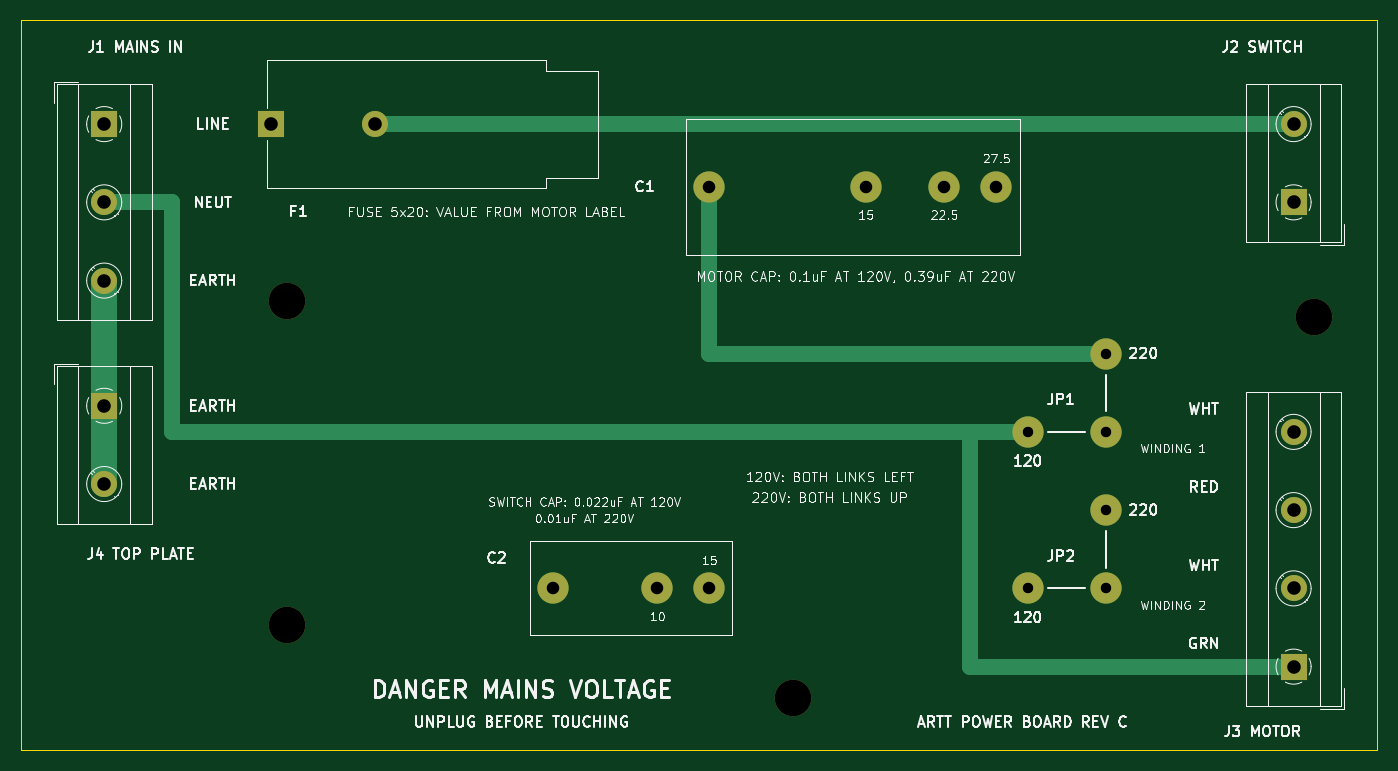
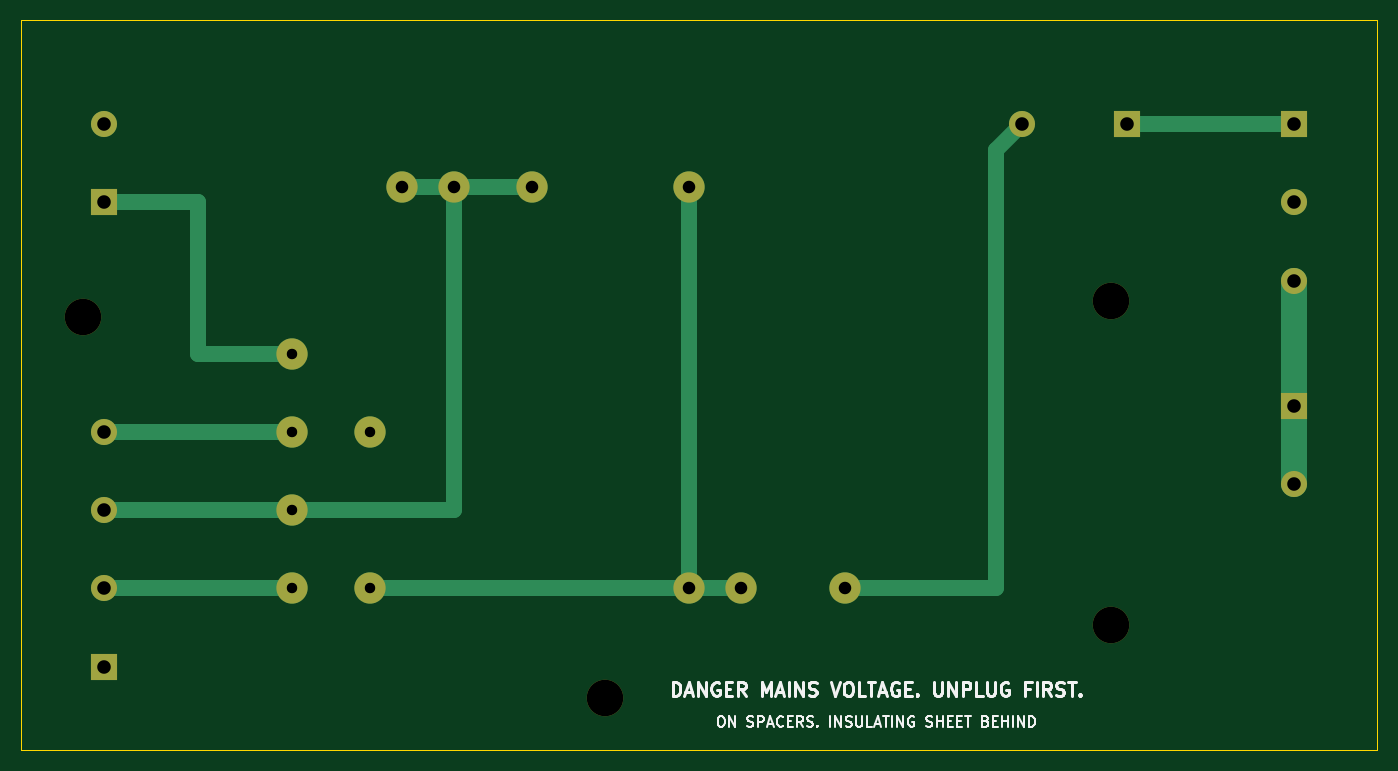
Circuit board: 9 layer files. Board 130.0 x 70.0 mm.
- bottom_copper: artt-power-board-B_Cu.gbl (3059 bytes)
- bottom_mask: artt-power-board-B_Mask.gbs (1639 bytes)
- bottom_silk: artt-power-board-B_Silkscreen.gbo (24245 bytes)
- outline: artt-power-board-Edge_Cuts.gm1 (638 bytes)
- top_copper: artt-power-board-F_Cu.gtl (2701 bytes)
- top_mask: artt-power-board-F_Mask.gts (1639 bytes)
- top_silk: artt-power-board-F_Silkscreen.gto (130947 bytes)
- drill: artt-power-board-NPTH.drl (415 bytes)
- drill: artt-power-board-PTH.drl (816 bytes)

=== bottom_copper: artt-power-board-B_Cu.gbl ===
%TF.GenerationSoftware,KiCad,Pcbnew,7.0.11+dfsg-1build4*%
%TF.CreationDate,2026-11-19T08:17:18-05:00*%
%TF.ProjectId,artt-power-board,61727474-2d70-46f7-9765-722d626f6172,C*%
%TF.SameCoordinates,Original*%
%TF.FileFunction,Copper,L2,Bot*%
%TF.FilePolarity,Positive*%
%FSLAX46Y46*%
G04 Gerber Fmt 4.6, Leading zero omitted, Abs format (unit mm)*
G04 Created by KiCad (PCBNEW 7.0.11+dfsg-1build4) date 2026-11-19 08:17:18*
%MOMM*%
%LPD*%
G01*
G04 APERTURE LIST*
%TA.AperFunction,ComponentPad*%
%ADD10C,3.000000*%
%TD*%
%TA.AperFunction,ComponentPad*%
%ADD11R,2.500000X2.500000*%
%TD*%
%TA.AperFunction,ComponentPad*%
%ADD12C,2.500000*%
%TD*%
%TA.AperFunction,Conductor*%
%ADD13C,1.500000*%
%TD*%
%TA.AperFunction,Conductor*%
%ADD14C,2.500000*%
%TD*%
G04 APERTURE END LIST*
D10*
%TO.P,C1,1*%
%TO.N,/L_SW*%
X156000000Y-76000000D03*
%TO.P,C1,2*%
%TO.N,/M_RED*%
X171000000Y-76000000D03*
X178500000Y-76000000D03*
X183500000Y-76000000D03*
%TD*%
D11*
%TO.P,J4,1*%
%TO.N,/PE*%
X98000000Y-97000000D03*
D12*
%TO.P,J4,2*%
X98000000Y-104500000D03*
%TD*%
D11*
%TO.P,J2,1*%
%TO.N,/L_SW*%
X212000000Y-77500000D03*
D12*
%TO.P,J2,2*%
%TO.N,/L_FUSED*%
X212000000Y-70000000D03*
%TD*%
D11*
%TO.P,J1,1*%
%TO.N,/L_IN*%
X98000000Y-70000000D03*
D12*
%TO.P,J1,2*%
%TO.N,/N*%
X98000000Y-77500000D03*
%TO.P,J1,3*%
%TO.N,/PE*%
X98000000Y-85000000D03*
%TD*%
D10*
%TO.P,JP1,1*%
%TO.N,/N*%
X186500000Y-99500000D03*
%TO.P,JP1,2*%
%TO.N,/M_WHT1*%
X194000000Y-99500000D03*
%TO.P,JP1,3*%
%TO.N,/L_SW*%
X194000000Y-92000000D03*
%TD*%
D11*
%TO.P,F1,1*%
%TO.N,/L_IN*%
X114000000Y-70000000D03*
D12*
%TO.P,F1,2*%
%TO.N,/L_FUSED*%
X124000000Y-70000000D03*
%TD*%
D10*
%TO.P,JP2,1*%
%TO.N,/L_SW*%
X186500000Y-114500000D03*
%TO.P,JP2,2*%
%TO.N,/M_WHT2*%
X194000000Y-114500000D03*
%TO.P,JP2,3*%
%TO.N,/M_RED*%
X194000000Y-107000000D03*
%TD*%
D11*
%TO.P,J3,1*%
%TO.N,/N*%
X212000000Y-122000000D03*
D12*
%TO.P,J3,2*%
%TO.N,/M_WHT2*%
X212000000Y-114500000D03*
%TO.P,J3,3*%
%TO.N,/M_RED*%
X212000000Y-107000000D03*
%TO.P,J3,4*%
%TO.N,/M_WHT1*%
X212000000Y-99500000D03*
%TD*%
D10*
%TO.P,C2,1*%
%TO.N,/L_FUSED*%
X141000000Y-114500000D03*
%TO.P,C2,2*%
%TO.N,/L_SW*%
X151000000Y-114500000D03*
X156000000Y-114500000D03*
%TD*%
D13*
%TO.N,/L_IN*%
X98000000Y-70000000D02*
X114000000Y-70000000D01*
D14*
%TO.N,/PE*%
X98000000Y-85000000D02*
X98000000Y-104500000D01*
D13*
%TO.N,/L_SW*%
X151000000Y-114500000D02*
X186500000Y-114500000D01*
X194000000Y-92000000D02*
X203000000Y-92000000D01*
X203000000Y-77500000D02*
X212000000Y-77500000D01*
X203000000Y-92000000D02*
X203000000Y-77500000D01*
X156000000Y-114500000D02*
X156000000Y-76000000D01*
%TO.N,/L_FUSED*%
X126500000Y-114500000D02*
X141000000Y-114500000D01*
X126500000Y-72500000D02*
X126500000Y-114500000D01*
X124000000Y-70000000D02*
X126500000Y-72500000D01*
%TO.N,/M_WHT2*%
X194000000Y-114500000D02*
X212000000Y-114500000D01*
%TO.N,/M_RED*%
X171000000Y-76000000D02*
X183500000Y-76000000D01*
X178500000Y-76000000D02*
X178500000Y-107000000D01*
X178500000Y-107000000D02*
X212000000Y-107000000D01*
%TO.N,/M_WHT1*%
X194000000Y-99500000D02*
X212000000Y-99500000D01*
%TD*%
M02*

=== bottom_mask: artt-power-board-B_Mask.gbs ===
%TF.GenerationSoftware,KiCad,Pcbnew,7.0.11+dfsg-1build4*%
%TF.CreationDate,2026-11-19T08:17:18-05:00*%
%TF.ProjectId,artt-power-board,61727474-2d70-46f7-9765-722d626f6172,C*%
%TF.SameCoordinates,Original*%
%TF.FileFunction,Soldermask,Bot*%
%TF.FilePolarity,Negative*%
%FSLAX46Y46*%
G04 Gerber Fmt 4.6, Leading zero omitted, Abs format (unit mm)*
G04 Created by KiCad (PCBNEW 7.0.11+dfsg-1build4) date 2026-11-19 08:17:18*
%MOMM*%
%LPD*%
G01*
G04 APERTURE LIST*
%ADD10C,3.000000*%
%ADD11C,3.500000*%
%ADD12R,2.500000X2.500000*%
%ADD13C,2.500000*%
G04 APERTURE END LIST*
D10*
%TO.C,C1*%
X156000000Y-76000000D03*
X171000000Y-76000000D03*
X178500000Y-76000000D03*
X183500000Y-76000000D03*
%TD*%
D11*
%TO.C,H2*%
X115500000Y-118000000D03*
%TD*%
%TO.C,H1*%
X115500000Y-87000000D03*
%TD*%
D12*
%TO.C,J4*%
X98000000Y-97000000D03*
D13*
X98000000Y-104500000D03*
%TD*%
D12*
%TO.C,J2*%
X212000000Y-77500000D03*
D13*
X212000000Y-70000000D03*
%TD*%
D12*
%TO.C,J1*%
X98000000Y-70000000D03*
D13*
X98000000Y-77500000D03*
X98000000Y-85000000D03*
%TD*%
D10*
%TO.C,JP1*%
X186500000Y-99500000D03*
X194000000Y-99500000D03*
X194000000Y-92000000D03*
%TD*%
D12*
%TO.C,F1*%
X114000000Y-70000000D03*
D13*
X124000000Y-70000000D03*
%TD*%
D10*
%TO.C,JP2*%
X186500000Y-114500000D03*
X194000000Y-114500000D03*
X194000000Y-107000000D03*
%TD*%
D12*
%TO.C,J3*%
X212000000Y-122000000D03*
D13*
X212000000Y-114500000D03*
X212000000Y-107000000D03*
X212000000Y-99500000D03*
%TD*%
D11*
%TO.C,H4*%
X164000000Y-125000000D03*
%TD*%
D10*
%TO.C,C2*%
X141000000Y-114500000D03*
X151000000Y-114500000D03*
X156000000Y-114500000D03*
%TD*%
D11*
%TO.C,H3*%
X214000000Y-88500000D03*
%TD*%
M02*

=== bottom_silk: artt-power-board-B_Silkscreen.gbo (24245 bytes, source omitted) ===
=== outline: artt-power-board-Edge_Cuts.gm1 ===
%TF.GenerationSoftware,KiCad,Pcbnew,7.0.11+dfsg-1build4*%
%TF.CreationDate,2026-11-19T08:17:18-05:00*%
%TF.ProjectId,artt-power-board,61727474-2d70-46f7-9765-722d626f6172,C*%
%TF.SameCoordinates,Original*%
%TF.FileFunction,Profile,NP*%
%FSLAX46Y46*%
G04 Gerber Fmt 4.6, Leading zero omitted, Abs format (unit mm)*
G04 Created by KiCad (PCBNEW 7.0.11+dfsg-1build4) date 2026-11-19 08:17:18*
%MOMM*%
%LPD*%
G01*
G04 APERTURE LIST*
%TA.AperFunction,Profile*%
%ADD10C,0.100000*%
%TD*%
G04 APERTURE END LIST*
D10*
X90000000Y-60000000D02*
X220000000Y-60000000D01*
X220000000Y-130000000D01*
X90000000Y-130000000D01*
X90000000Y-60000000D01*
M02*

=== top_copper: artt-power-board-F_Cu.gtl ===
%TF.GenerationSoftware,KiCad,Pcbnew,7.0.11+dfsg-1build4*%
%TF.CreationDate,2026-11-19T08:17:18-05:00*%
%TF.ProjectId,artt-power-board,61727474-2d70-46f7-9765-722d626f6172,C*%
%TF.SameCoordinates,Original*%
%TF.FileFunction,Copper,L1,Top*%
%TF.FilePolarity,Positive*%
%FSLAX46Y46*%
G04 Gerber Fmt 4.6, Leading zero omitted, Abs format (unit mm)*
G04 Created by KiCad (PCBNEW 7.0.11+dfsg-1build4) date 2026-11-19 08:17:18*
%MOMM*%
%LPD*%
G01*
G04 APERTURE LIST*
%TA.AperFunction,ComponentPad*%
%ADD10C,3.000000*%
%TD*%
%TA.AperFunction,ComponentPad*%
%ADD11R,2.500000X2.500000*%
%TD*%
%TA.AperFunction,ComponentPad*%
%ADD12C,2.500000*%
%TD*%
%TA.AperFunction,Conductor*%
%ADD13C,1.500000*%
%TD*%
%TA.AperFunction,Conductor*%
%ADD14C,2.500000*%
%TD*%
G04 APERTURE END LIST*
D10*
%TO.P,C1,1*%
%TO.N,/L_SW*%
X156000000Y-76000000D03*
%TO.P,C1,2*%
%TO.N,/M_RED*%
X171000000Y-76000000D03*
X178500000Y-76000000D03*
X183500000Y-76000000D03*
%TD*%
D11*
%TO.P,J4,1*%
%TO.N,/PE*%
X98000000Y-97000000D03*
D12*
%TO.P,J4,2*%
X98000000Y-104500000D03*
%TD*%
D11*
%TO.P,J2,1*%
%TO.N,/L_SW*%
X212000000Y-77500000D03*
D12*
%TO.P,J2,2*%
%TO.N,/L_FUSED*%
X212000000Y-70000000D03*
%TD*%
D11*
%TO.P,J1,1*%
%TO.N,/L_IN*%
X98000000Y-70000000D03*
D12*
%TO.P,J1,2*%
%TO.N,/N*%
X98000000Y-77500000D03*
%TO.P,J1,3*%
%TO.N,/PE*%
X98000000Y-85000000D03*
%TD*%
D10*
%TO.P,JP1,1*%
%TO.N,/N*%
X186500000Y-99500000D03*
%TO.P,JP1,2*%
%TO.N,/M_WHT1*%
X194000000Y-99500000D03*
%TO.P,JP1,3*%
%TO.N,/L_SW*%
X194000000Y-92000000D03*
%TD*%
D11*
%TO.P,F1,1*%
%TO.N,/L_IN*%
X114000000Y-70000000D03*
D12*
%TO.P,F1,2*%
%TO.N,/L_FUSED*%
X124000000Y-70000000D03*
%TD*%
D10*
%TO.P,JP2,1*%
%TO.N,/L_SW*%
X186500000Y-114500000D03*
%TO.P,JP2,2*%
%TO.N,/M_WHT2*%
X194000000Y-114500000D03*
%TO.P,JP2,3*%
%TO.N,/M_RED*%
X194000000Y-107000000D03*
%TD*%
D11*
%TO.P,J3,1*%
%TO.N,/N*%
X212000000Y-122000000D03*
D12*
%TO.P,J3,2*%
%TO.N,/M_WHT2*%
X212000000Y-114500000D03*
%TO.P,J3,3*%
%TO.N,/M_RED*%
X212000000Y-107000000D03*
%TO.P,J3,4*%
%TO.N,/M_WHT1*%
X212000000Y-99500000D03*
%TD*%
D10*
%TO.P,C2,1*%
%TO.N,/L_FUSED*%
X141000000Y-114500000D03*
%TO.P,C2,2*%
%TO.N,/L_SW*%
X151000000Y-114500000D03*
X156000000Y-114500000D03*
%TD*%
D13*
%TO.N,/N*%
X98000000Y-77500000D02*
X104500000Y-77500000D01*
X104500000Y-99500000D02*
X186500000Y-99500000D01*
X181000000Y-122000000D02*
X212000000Y-122000000D01*
X181000000Y-99500000D02*
X181000000Y-122000000D01*
X104500000Y-77500000D02*
X104500000Y-99500000D01*
D14*
%TO.N,/PE*%
X98000000Y-85000000D02*
X98000000Y-104500000D01*
D13*
%TO.N,/L_SW*%
X156000000Y-76000000D02*
X156000000Y-92000000D01*
X156000000Y-92000000D02*
X194000000Y-92000000D01*
%TO.N,/L_FUSED*%
X124000000Y-70000000D02*
X212000000Y-70000000D01*
%TD*%
M02*

=== top_mask: artt-power-board-F_Mask.gts ===
%TF.GenerationSoftware,KiCad,Pcbnew,7.0.11+dfsg-1build4*%
%TF.CreationDate,2026-11-19T08:17:18-05:00*%
%TF.ProjectId,artt-power-board,61727474-2d70-46f7-9765-722d626f6172,C*%
%TF.SameCoordinates,Original*%
%TF.FileFunction,Soldermask,Top*%
%TF.FilePolarity,Negative*%
%FSLAX46Y46*%
G04 Gerber Fmt 4.6, Leading zero omitted, Abs format (unit mm)*
G04 Created by KiCad (PCBNEW 7.0.11+dfsg-1build4) date 2026-11-19 08:17:18*
%MOMM*%
%LPD*%
G01*
G04 APERTURE LIST*
%ADD10C,3.000000*%
%ADD11C,3.500000*%
%ADD12R,2.500000X2.500000*%
%ADD13C,2.500000*%
G04 APERTURE END LIST*
D10*
%TO.C,C1*%
X156000000Y-76000000D03*
X171000000Y-76000000D03*
X178500000Y-76000000D03*
X183500000Y-76000000D03*
%TD*%
D11*
%TO.C,H2*%
X115500000Y-118000000D03*
%TD*%
%TO.C,H1*%
X115500000Y-87000000D03*
%TD*%
D12*
%TO.C,J4*%
X98000000Y-97000000D03*
D13*
X98000000Y-104500000D03*
%TD*%
D12*
%TO.C,J2*%
X212000000Y-77500000D03*
D13*
X212000000Y-70000000D03*
%TD*%
D12*
%TO.C,J1*%
X98000000Y-70000000D03*
D13*
X98000000Y-77500000D03*
X98000000Y-85000000D03*
%TD*%
D10*
%TO.C,JP1*%
X186500000Y-99500000D03*
X194000000Y-99500000D03*
X194000000Y-92000000D03*
%TD*%
D12*
%TO.C,F1*%
X114000000Y-70000000D03*
D13*
X124000000Y-70000000D03*
%TD*%
D10*
%TO.C,JP2*%
X186500000Y-114500000D03*
X194000000Y-114500000D03*
X194000000Y-107000000D03*
%TD*%
D12*
%TO.C,J3*%
X212000000Y-122000000D03*
D13*
X212000000Y-114500000D03*
X212000000Y-107000000D03*
X212000000Y-99500000D03*
%TD*%
D11*
%TO.C,H4*%
X164000000Y-125000000D03*
%TD*%
D10*
%TO.C,C2*%
X141000000Y-114500000D03*
X151000000Y-114500000D03*
X156000000Y-114500000D03*
%TD*%
D11*
%TO.C,H3*%
X214000000Y-88500000D03*
%TD*%
M02*

=== top_silk: artt-power-board-F_Silkscreen.gto (130947 bytes, source omitted) ===
=== drill: artt-power-board-NPTH.drl ===
M48
; DRILL file {KiCad 7.0.11+dfsg-1build4} date Thu Nov 19 08:17:18 2026
; FORMAT={-:-/ absolute / metric / decimal}
; #@! TF.CreationDate,2026-11-19T08:17:18-05:00
; #@! TF.GenerationSoftware,Kicad,Pcbnew,7.0.11+dfsg-1build4
; #@! TF.FileFunction,NonPlated,1,2,NPTH
FMAT,2
METRIC
; #@! TA.AperFunction,NonPlated,NPTH,ComponentDrill
T1C3.500
%
G90
G05
T1
X115.5Y-87.0
X115.5Y-118.0
X164.0Y-125.0
X214.0Y-88.5
M30

=== drill: artt-power-board-PTH.drl ===
M48
; DRILL file {KiCad 7.0.11+dfsg-1build4} date Thu Nov 19 08:17:18 2026
; FORMAT={-:-/ absolute / metric / decimal}
; #@! TF.CreationDate,2026-11-19T08:17:18-05:00
; #@! TF.GenerationSoftware,Kicad,Pcbnew,7.0.11+dfsg-1build4
; #@! TF.FileFunction,Plated,1,2,PTH
FMAT,2
METRIC
; #@! TA.AperFunction,Plated,PTH,ComponentDrill
T1C1.000
; #@! TA.AperFunction,Plated,PTH,ComponentDrill
T2C1.200
; #@! TA.AperFunction,Plated,PTH,ComponentDrill
T3C1.300
%
G90
G05
T1
X186.5Y-99.5
X186.5Y-114.5
X194.0Y-92.0
X194.0Y-99.5
X194.0Y-107.0
X194.0Y-114.5
T2
X141.0Y-114.5
X151.0Y-114.5
X156.0Y-76.0
X156.0Y-114.5
X171.0Y-76.0
X178.5Y-76.0
X183.5Y-76.0
T3
X98.0Y-70.0
X98.0Y-77.5
X98.0Y-85.0
X98.0Y-97.0
X98.0Y-104.5
X114.0Y-70.0
X124.0Y-70.0
X212.0Y-70.0
X212.0Y-77.5
X212.0Y-99.5
X212.0Y-107.0
X212.0Y-114.5
X212.0Y-122.0
M30
